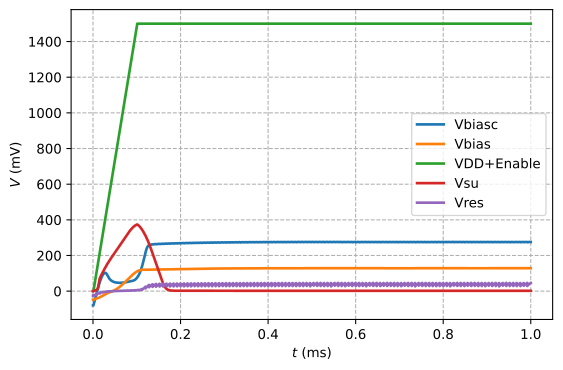

Values plotted in this chart, from the file beside it:
time, VDD, Vbiasc, Vbias, Vsu, Vres
0.000000000000000000e+00, 0.000000000000000000e+00, -7.974872539999999788e+01, -4.737052729999999912e+01, -6.333503320000000159e-02, -2.781618959999999774e+01
1.000000000000000021e-08, 0.000000000000000000e+00, -7.974867400000000828e+01, -4.736991270000000043e+01, -6.331908640000000199e-02, -2.730763609999999986e+01
1.732000000000000157e-07, 0.000000000000000000e+00, -7.974853519999999207e+01, -4.736833889999999769e+01, -6.327813260000000883e-02, -2.600111080000000285e+01
3.583000780000000627e-05, 0.000000000000000000e+00, -7.974769600000000480e+01, -4.736311170000000459e+01, -6.310229520000000536e-02, -2.188623699999999772e+01
8.906680689999999997e-04, 0.000000000000000000e+00, -7.974399449999999945e+01, -4.735525370000000578e+01, -6.204148490000000599e-02, -2.187999350000000121e+01
1.562500000000000087e-03, 8.437500000000000000e+00, -7.448601750000000266e+01, -4.692863559999999978e+01, 3.651249619999999974e-01, -2.186757640000000080e+01
2.562500000000000108e-03, 2.343750000000000000e+01, -6.504836000000000240e+01, -4.613703439999999745e+01, 1.268440299999999965e+00, -2.183376739999999927e+01
3.562500000000000128e-03, 3.843750000000000000e+01, -5.562940439999999853e+01, -4.533874620000000277e+01, 2.193484449999999697e+00, -2.179276169999999979e+01
4.562499999999999716e-03, 5.343750000000000000e+01, -4.623420389999999713e+01, -4.453270410000000368e+01, 3.150080099999999828e+00, -2.174595639999999719e+01
5.562499999999999736e-03, 6.843750000000000000e+01, -3.686917520000000081e+01, -4.371767719999999713e+01, 4.169137209999999705e+00, -2.169378129999999771e+01
6.562500000000000625e-03, 8.343750000000000000e+01, -2.754299500000000123e+01, -4.289227149999999966e+01, 5.296848059999999414e+00, -2.163615069999999818e+01
7.562499999999999778e-03, 9.843750000000000000e+01, -1.826727309999999704e+01, -4.205485510000000460e+01, 6.616066540000000273e+00, -2.157288820000000129e+01
7.875020799999998475e-03, 1.031253119999999939e+02, -1.538103070000000017e+01, -4.179097279999999870e+01, 7.090213849999999596e+00, -2.205875999999999948e+01
7.875428800000000562e-03, 1.031314319999999896e+02, -1.537726930000000003e+01, -4.179062179999999671e+01, 7.090858510000000337e+00, -2.205532080000000050e+01
7.979876800000000603e-03, 1.046981520000000074e+02, -1.441414270000000108e+01, -4.170210500000000309e+01, 7.258237550000000482e+00, -2.202322260000000043e+01
8.000015600000000282e-03, 1.050002339999999919e+02, -1.422852630000000040e+01, -4.168435699999999855e+01, 7.291086139999999993e+00, -2.145519610000000199e+01
8.001647599999999957e-03, 1.050247140000000030e+02, -1.421244709999999856e+01, -4.167362789999999961e+01, 7.294003029999999832e+00, -1.362793630000000000e+01
8.265662939999999723e-03, 1.089849439999999987e+02, -1.178137809999999952e+01, -4.144453580000000414e+01, 7.743288050000000311e+00, -1.326465660000000035e+01
9.265662940000000611e-03, 1.239849439999999987e+02, -2.618124529999999783e+00, -4.057222459999999842e+01, 9.869991950000001069e+00, -1.320258369999999992e+01
1.026566289999999992e-02, 1.389849440000000129e+02, 6.446899489999999844e+00, -3.968487650000000144e+01, 1.318694299999999942e+01, -1.313041069999999877e+01
1.126566290000000081e-02, 1.539849440000000129e+02, 1.538643560000000043e+01, -3.877350370000000623e+01, 1.886864850000000260e+01, -1.305952670000000104e+01
1.226566289999999997e-02, 1.689849439999999845e+02, 2.417064920000000328e+01, -3.782720129999999870e+01, 2.856142659999999722e+01, -1.298841780000000057e+01
1.326566289999999912e-02, 1.839849440000000129e+02, 3.275544030000000362e+01, -3.683299780000000112e+01, 4.319621779999999944e+01, -1.290952260000000074e+01
1.426566290000000001e-02, 1.989849439999999845e+02, 4.107886549999999914e+01, -3.577699880000000121e+01, 6.008256960000000646e+01, -1.282258209999999998e+01
1.526566289999999916e-02, 2.139849440000000129e+02, 4.906940949999999901e+01, -3.465489159999999913e+01, 7.048509590000000458e+01, -1.272780249999999924e+01
1.587501699999999821e-02, 2.231252549999999815e+02, 5.373874819999999630e+01, -3.394127479999999508e+01, 7.411275349999999662e+01, -1.304182270000000088e+01
1.587512160000000005e-02, 2.231268239999999992e+02, 5.373952169999999740e+01, -3.394130060000000526e+01, 7.411331660000000454e+01, -1.316653249999999886e+01
1.590123359999999833e-02, 2.235185040000000072e+02, 5.393607279999999804e+01, -3.391019250000000085e+01, 7.425564210000000287e+01, -1.313822030000000041e+01
1.600001079999999881e-02, 2.250001620000000173e+02, 5.467528939999999693e+01, -3.379205789999999610e+01, 7.479020729999999162e+01, -1.260971759999999975e+01
1.600041879999999916e-02, 2.250062819999999988e+02, 5.467859600000000597e+01, -3.378870149999999484e+01, 7.479255569999999409e+01, -1.022087189999999879e+01
1.609335469999999962e-02, 2.264003209999999910e+02, 5.536987770000000353e+01, -3.367390160000000066e+01, 7.529139770000000453e+01, -7.788013910000000095e+00
1.706129669999999904e-02, 2.409194510000000093e+02, 6.232847309999999652e+01, -3.247434090000000140e+01, 8.033500899999999945e+01, -7.682903379999999949e+00
1.806129669999999993e-02, 2.559194510000000093e+02, 6.902380599999999333e+01, -3.117512980000000056e+01, 8.539357860000001210e+01, -7.586524970000000145e+00
1.906129670000000081e-02, 2.709194509999999809e+02, 7.517081239999998843e+01, -2.981846439999999987e+01, 9.035968979999999817e+01, -7.482868600000000647e+00
2.006129670000000170e-02, 2.859194509999999809e+02, 8.074063739999999711e+01, -2.841115179999999896e+01, 9.525912549999999612e+01, -7.373384289999999730e+00
2.106129670000000259e-02, 3.009194509999999809e+02, 8.571795869999999695e+01, -2.696368559999999803e+01, 1.001049930000000074e+02, -7.258745240000000543e+00
2.206129670000000001e-02, 3.159194510000000378e+02, 9.009720290000001341e+01, -2.548848349999999741e+01, 1.049035130000000038e+02, -7.139314090000000057e+00
2.306129670000000090e-02, 3.309194509999999809e+02, 9.387669119999999623e+01, -2.399789570000000083e+01, 1.096569609999999955e+02, -7.015308120000000258e+00
2.387501100000000154e-02, 3.431251650000000382e+02, 9.650631269999999517e+01, -2.278127799999999681e+01, 1.134916849999999897e+02, -6.956733320000000553e+00
2.387504480000000179e-02, 3.431256720000000087e+02, 9.650637789999998972e+01, -2.278178750000000008e+01, 1.134917970000000054e+02, -7.411737620000000248e+00
2.388157280000000049e-02, 3.432235919999999965e+02, 9.652580880000000718e+01, -2.277199189999999973e+01, 1.135224209999999943e+02, -7.361980599999999875e+00
2.400000700000000028e-02, 3.450001050000000191e+02, 9.687080360000000212e+01, -2.259518800000000027e+01, 1.140776309999999967e+02, -6.960941810000000451e+00
2.400011160000000213e-02, 3.450016739999999800e+02, 9.687114319999999168e+01, -2.259440779999999904e+01, 1.140781730000000067e+02, -6.453030250000000301e+00
2.402622360000000040e-02, 3.453933539999999880e+02, 9.694608949999999936e+01, -2.255266269999999906e+01, 1.142007820000000038e+02, -4.231627399999999817e+00
2.483472440000000087e-02, 3.575208660000000123e+02, 9.905132210000000725e+01, -2.134661990000000031e+01, 1.179732570000000038e+02, -4.136402560000000506e+00
2.583472440000000175e-02, 3.725208660000000123e+02, 1.010434589999999986e+02, -1.987078179999999961e+01, 1.225918700000000001e+02, -4.011964350000000401e+00
2.683472440000000264e-02, 3.875208660000000123e+02, 1.023189639999999940e+02, -1.841818290000000147e+01, 1.271587229999999948e+02, -3.882217299999999760e+00
2.783472440000000006e-02, 4.025208659999999554e+02, 1.027798650000000009e+02, -1.700148560000000231e+01, 1.316690339999999821e+02, -3.748295410000000327e+00
2.883472439999999748e-02, 4.175208660000000123e+02, 1.022871350000000064e+02, -1.563729009999999953e+01, 1.361158829999999966e+02, -3.610777649999999728e+00
2.983472439999999837e-02, 4.325208660000000123e+02, 1.006792370000000005e+02, -1.434457010000000032e+01, 1.404905329999999992e+02, -3.470152169999999980e+00
3.083472439999999579e-02, 4.475208660000000123e+02, 9.785136649999999747e+01, -1.314045879999999933e+01, 1.447837439999999845e+02, -3.326974529999999763e+00
3.183472440000000014e-02, 4.625208659999999554e+02, 9.390064319999999043e+01, -1.203366619999999898e+01, 1.489883859999999913e+02, -3.181905479999999731e+00
3.187502560000000235e-02, 4.631253839999999968e+02, 9.372319229999999379e+01, -1.199171540000000036e+01, 1.491558699999999931e+02, -3.677293889999999621e+00
3.187665759999999682e-02, 4.631498640000000364e+02, 9.371597969999999123e+01, -1.198983929999999987e+01, 1.491626839999999845e+02, -3.553067990000000176e+00
3.200000100000000014e-02, 4.650000149999999621e+02, 9.316421330000000012e+01, -1.186052989999999951e+01, 1.496744209999999953e+02, -3.485082339999999945e+00
3.200003480000000039e-02, 4.650005220000000463e+02, 9.316407699999999181e+01, -1.185999610000000004e+01, 1.496746200000000044e+02, -3.091021130000000117e+00
3.200656279999999909e-02, 4.650984419999999773e+02, 9.313462749999999346e+01, -1.185170710000000049e+01, 1.497018179999999745e+02, -1.937570550000000003e+00
3.258472440000000081e-02, 4.737708660000000123e+02, 9.044071929999999782e+01, -1.126147610000000121e+01, 1.520838170000000105e+02, -1.856418520000000072e+00
3.358472440000000170e-02, 4.887708660000000123e+02, 8.557071450000000823e+01, -1.030295240000000057e+01, 1.561327429999999765e+02, -1.716221939999999835e+00
3.458472440000000259e-02, 5.037708659999999554e+02, 8.085317489999999907e+01, -9.402281399999999678e+00, 1.600998570000000143e+02, -1.574944490000000030e+00
... 1,564 more rows
